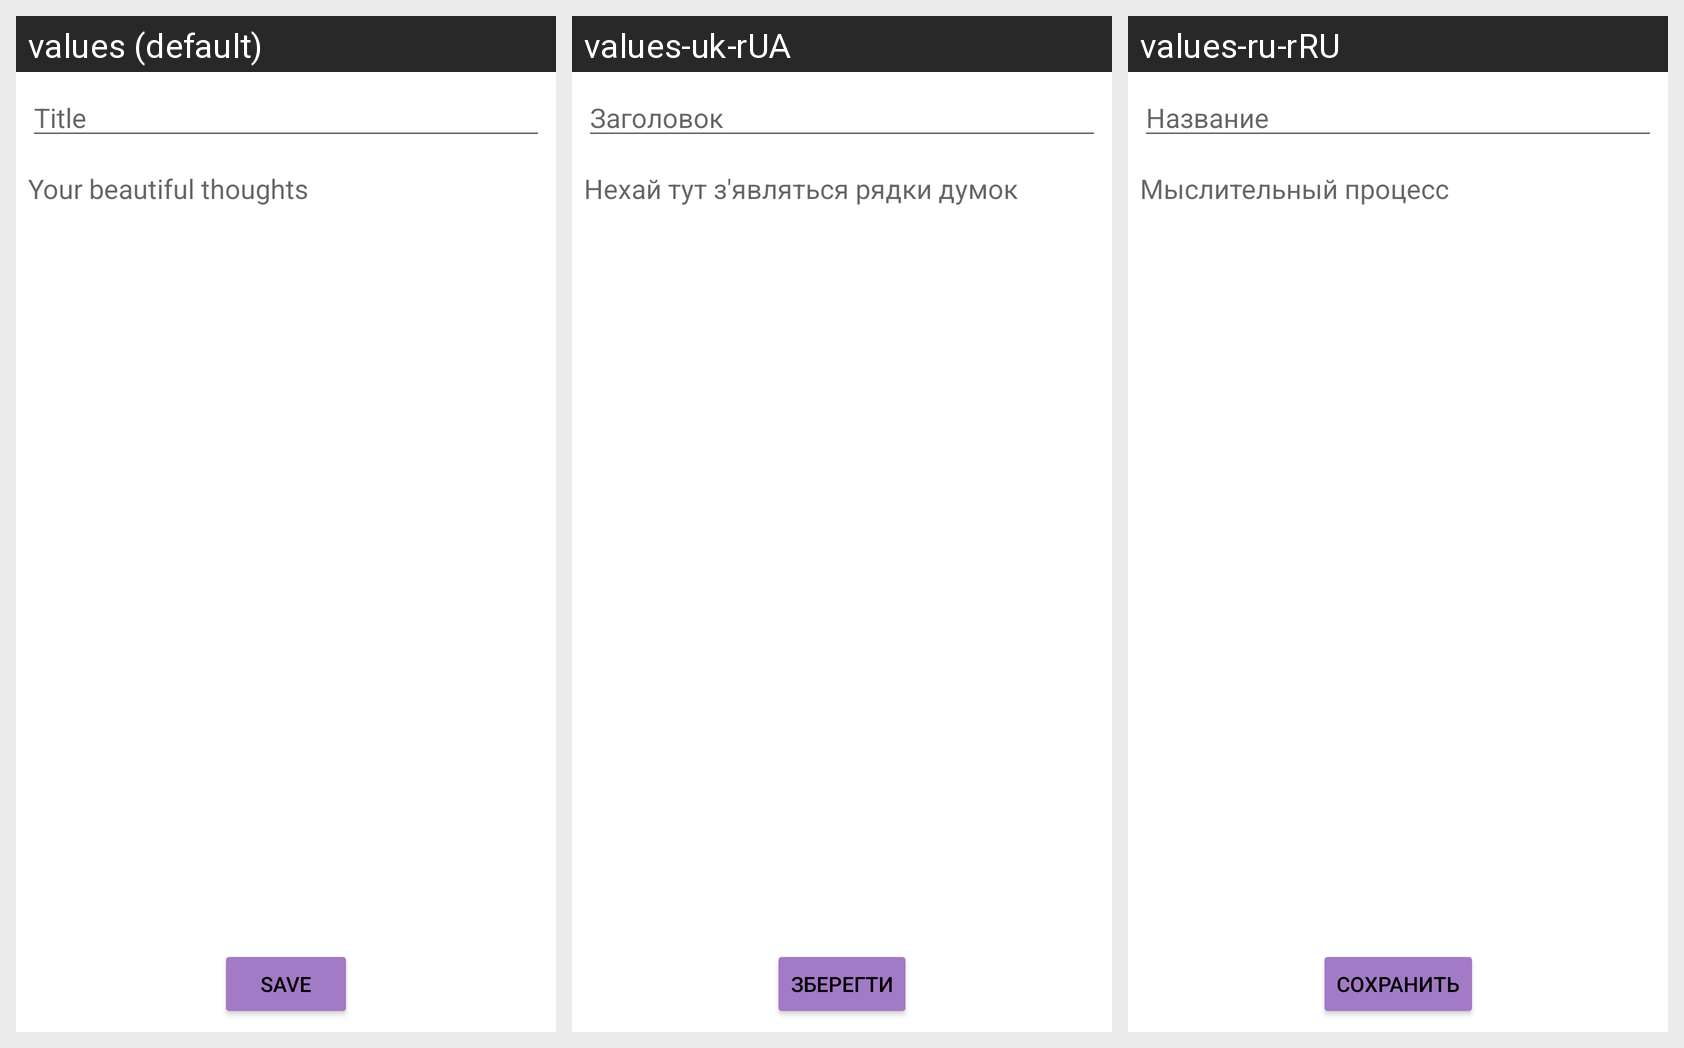

Strings drawn on this Android screen and how each of the app's shown locales translates them:
Android screen res/layout/activity_note.xml rendered under 3 locales, left to right: values (default), values-uk-rUA, values-ru-rRU. Device: Nexus 5 (rendered at 1080×1920; each locale shown at half size, 540×960, under a caption strip naming it); theme Theme.NoteTaking.
Strings drawn on this screen, with the default value and each locale's value (text and hints the layout hard-codes appear in the picture but are not listed):

Title
  values: Title
  values-uk-rUA: Заголовок
  values-ru-rRU: Название

Text
  values: Your beautiful thoughts
  values-uk-rUA: Нехай тут з'являться рядки думок
  values-ru-rRU: Мыслительный процесс

save_button
  values: Save
  values-uk-rUA: Зберегти
  values-ru-rRU: Сохранить
